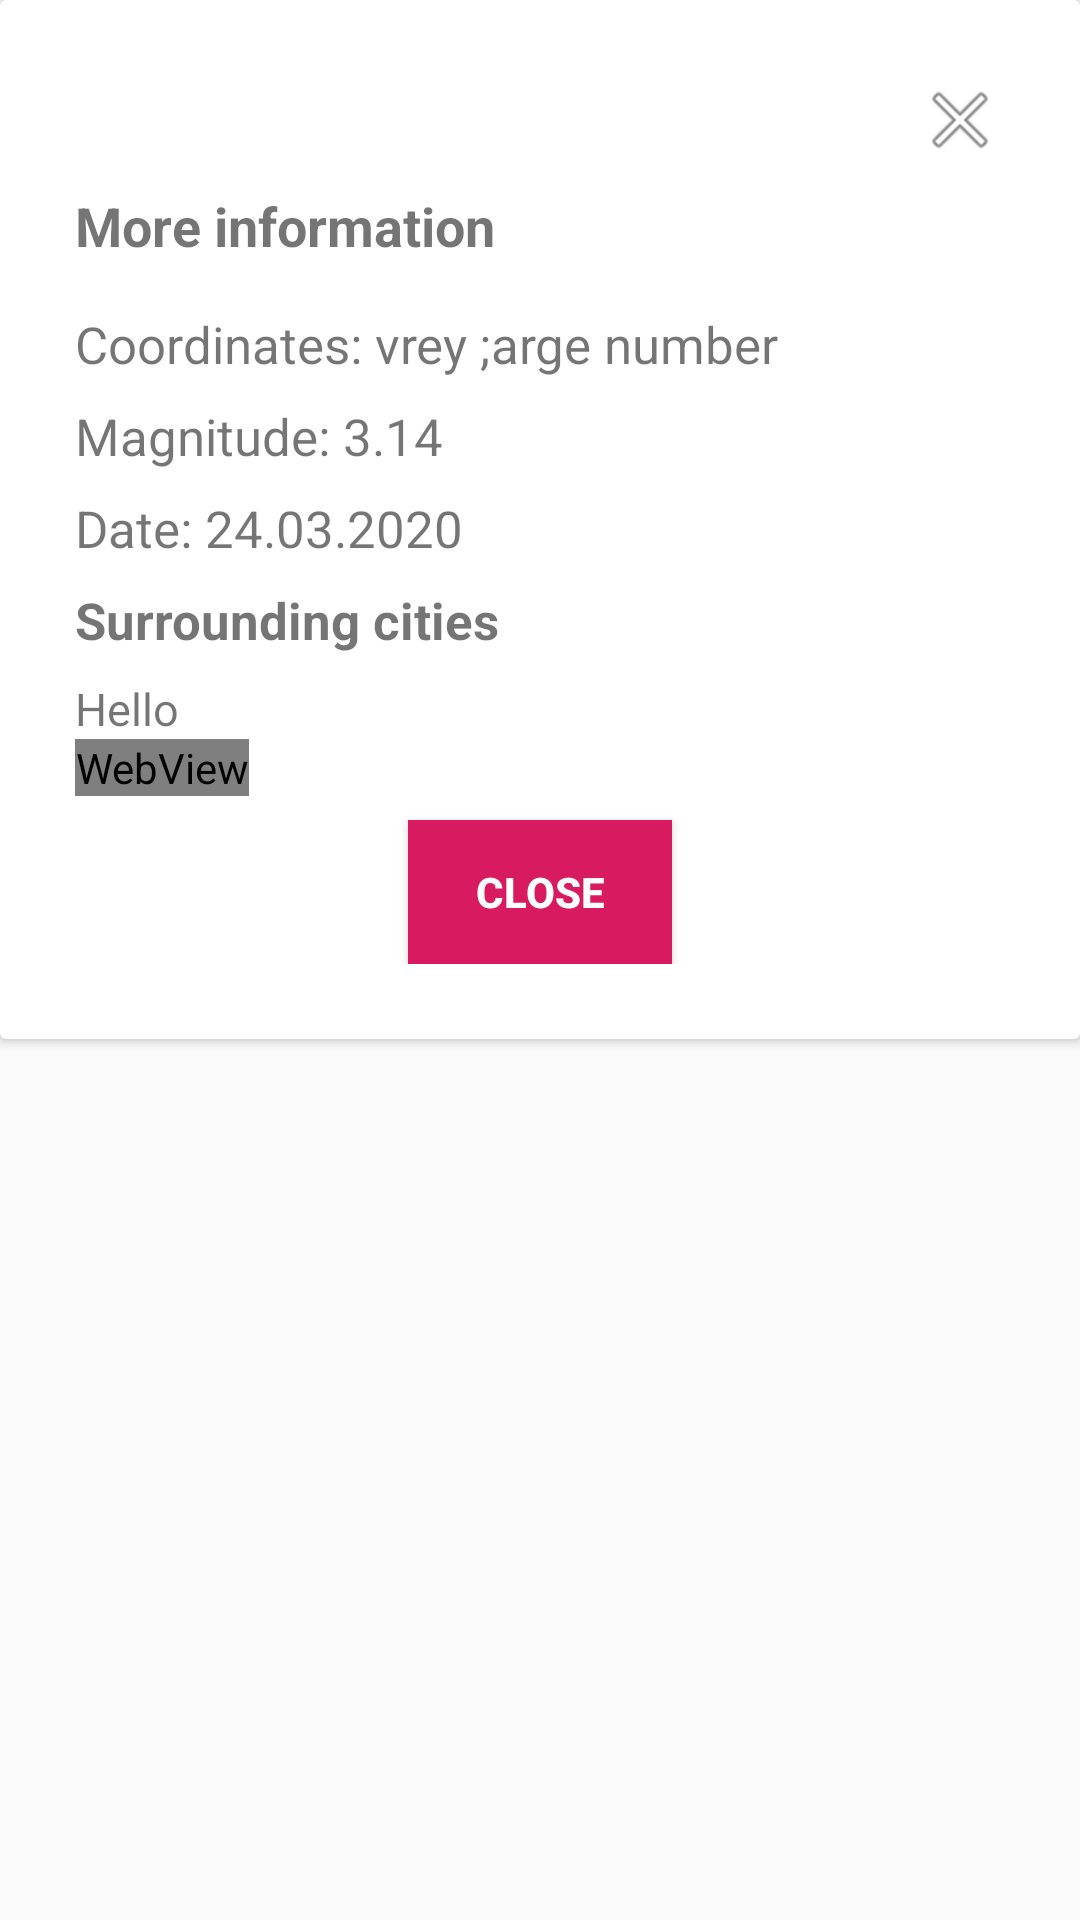

This screen was rendered from an Android layout file. Write that file and the resources it references.
<!-- AndroidManifest.xml: application theme AppTheme -->
<!-- res/layout/popup.xml -->
<?xml version="1.0" encoding="utf-8"?>
<LinearLayout xmlns:android="http://schemas.android.com/apk/res/android"
    xmlns:tools="http://schemas.android.com/tools"
    android:layout_width="match_parent"
    android:layout_height="match_parent"
    android:orientation="vertical">

    <ScrollView
        android:layout_width="match_parent"
        android:layout_height="match_parent">

        <androidx.cardview.widget.CardView
            android:layout_width="match_parent"
            android:layout_height="match_parent">

            <RelativeLayout
                android:layout_width="match_parent"
                android:layout_height="wrap_content"
                android:padding="25dp">

                <Button
                    android:id="@+id/dismiss_pop_top"
                    android:layout_width="30dp"
                    android:layout_height="30dp"
                    android:layout_alignParentTop="true"
                    android:layout_alignParentEnd="true"
                    android:background="@android:drawable/ic_menu_close_clear_cancel" />

                <TextView
                    android:id="@+id/pop_title"
                    android:layout_width="wrap_content"
                    android:layout_height="wrap_content"
                    android:layout_below="@id/dismiss_pop_top"
                    android:paddingTop="8dp"
                    android:paddingEnd="8dp"
                    android:paddingBottom="8dp"
                    android:text="More information"
                    android:textSize="18sp"
                    android:textStyle="bold" />

                <TextView
                    android:id="@+id/pop_lat_lon"
                    android:layout_width="wrap_content"
                    android:layout_height="wrap_content"
                    android:layout_below="@id/pop_title"
                    android:layout_marginTop="8dp"
                    android:text="Coordinates: vrey ;arge number"
                    android:textSize="17sp" />

                <TextView
                    android:id="@+id/pop_magnitude"
                    android:layout_width="wrap_content"
                    android:layout_height="wrap_content"
                    android:layout_below="@id/pop_lat_lon"
                    android:layout_marginTop="8dp"
                    android:text="Magnitude: 3.14"
                    android:textSize="17sp" />

                <TextView
                    android:id="@+id/pop_date"
                    android:layout_width="wrap_content"
                    android:layout_height="wrap_content"
                    android:layout_below="@id/pop_magnitude"
                    android:layout_marginTop="8dp"
                    android:text="Date: 24.03.2020"
                    android:textSize="17sp" />

                <TextView
                    android:id="@+id/pop_list_title"
                    android:layout_width="wrap_content"
                    android:layout_height="wrap_content"
                    android:layout_below="@id/pop_date"
                    android:layout_marginTop="8dp"
                    android:text="Surrounding cities"
                    android:textSize="17sp"
                    android:textStyle="bold" />

                <TextView
                    android:id="@+id/pop_list"
                    android:layout_width="wrap_content"
                    android:layout_height="wrap_content"
                    android:layout_below="@id/pop_list_title"
                    android:layout_marginTop="8dp"
                    android:text="Hello"
                    android:textSize="15sp" />

                <WebView
                    android:id="@+id/html_web_view"
                    android:layout_width="wrap_content"
                    android:layout_height="wrap_content"
                    android:layout_below="@id/pop_list"
                    tools:ignore="WebViewLayout">

                </WebView>

                <Button
                    android:id="@+id/dismiss_pop"
                    android:layout_width="wrap_content"
                    android:layout_height="wrap_content"
                    android:layout_below="@id/html_web_view"
                    android:layout_centerHorizontal="true"
                    android:layout_marginTop="8dp"
                    android:background="@color/colorAccent"
                    android:text="close"
                    android:textColor="@android:color/white"
                    android:textStyle="bold" />

            </RelativeLayout>
        </androidx.cardview.widget.CardView>
    </ScrollView>

</LinearLayout>
<!-- resources referenced by this layout -->
<resources>
  <color name="colorAccent">#D81B60</color>
  <style name="AppTheme" parent="Theme.AppCompat.Light.NoActionBar">
          <item name="android:statusBarColor">@color/colorPrimaryDark</item>
          <item name="android:navigationBarColor">@color/colorPrimaryDark</item>
          
          <item name="colorPrimary">@color/colorPrimary</item>
          <item name="colorPrimaryDark">@color/colorPrimaryDark</item>
          <item name="colorAccent">@color/colorAccent</item>
      </style>
  <color name="colorPrimaryDark">#00574B</color>
  <color name="colorPrimary">#008577</color>
</resources>
